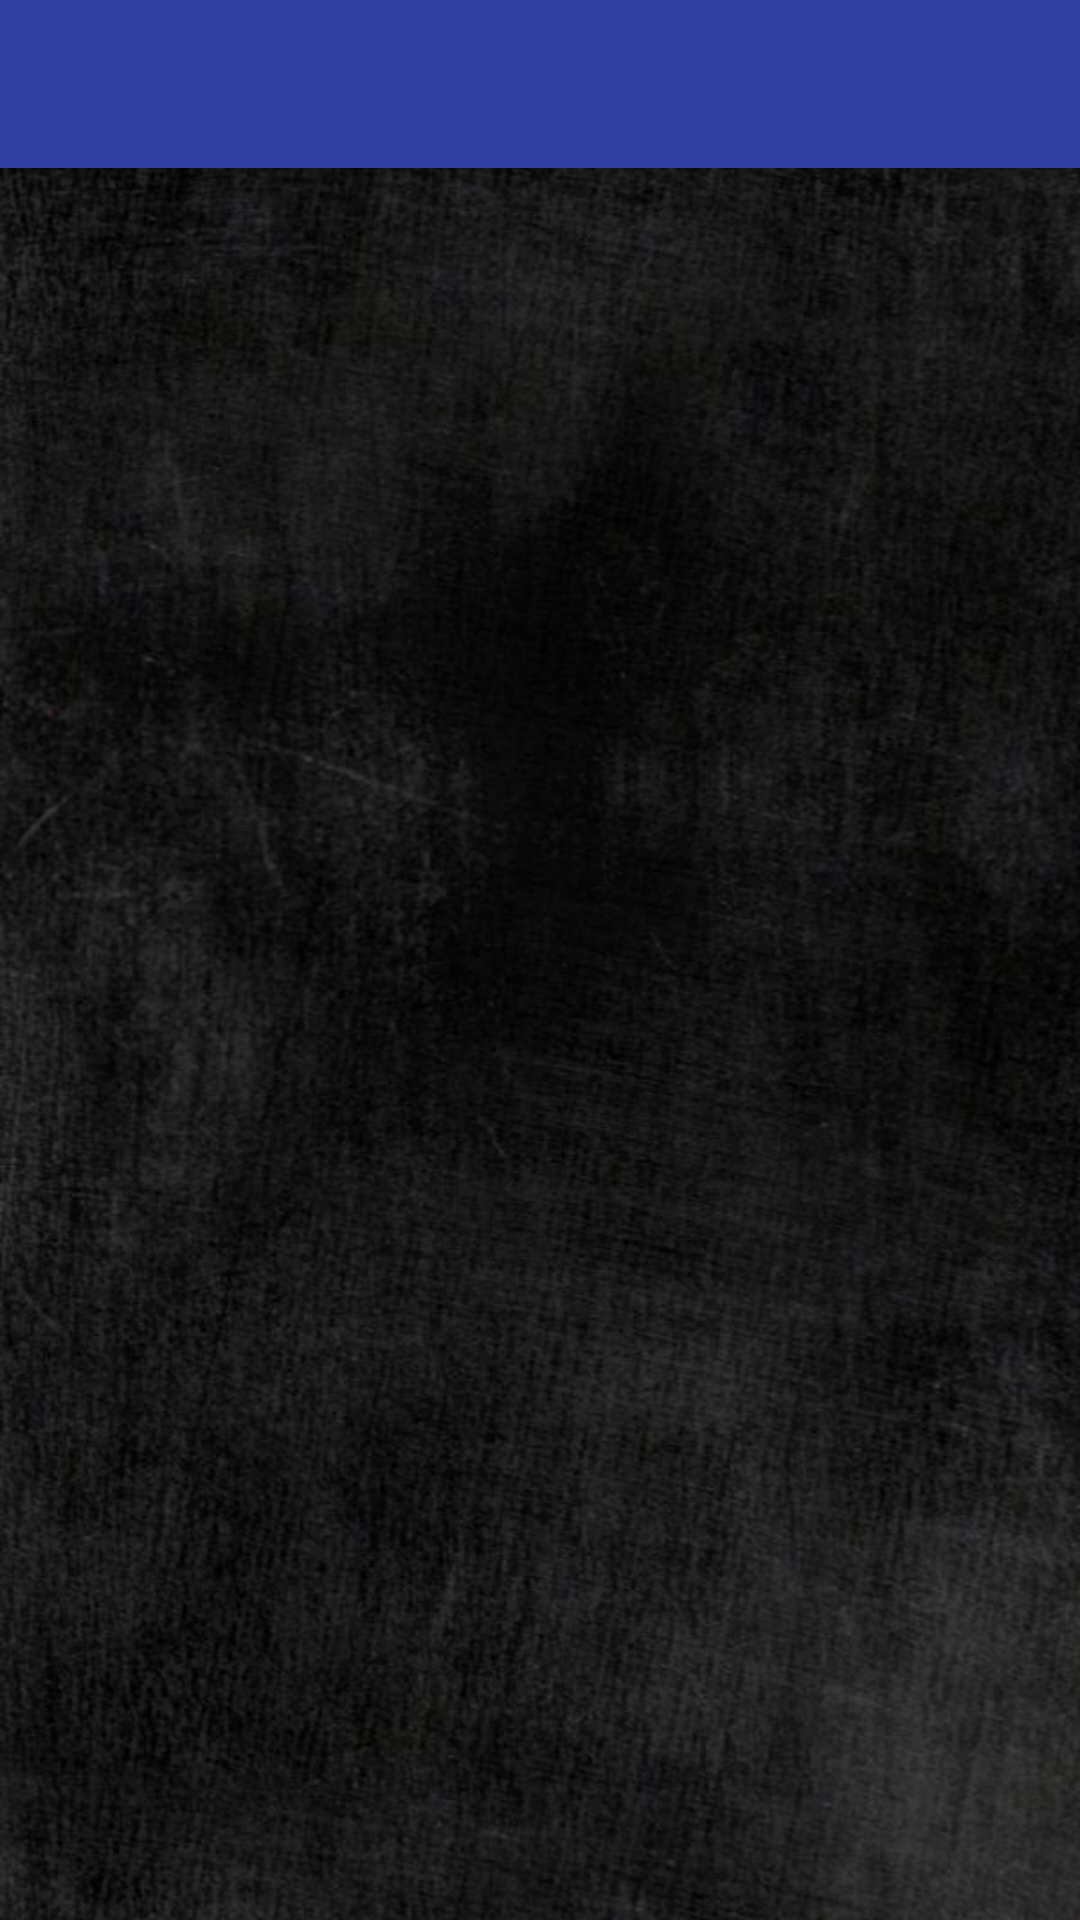

Layout XML and referenced resources for this Android screen:
<!-- AndroidManifest.xml: application theme AppTheme -->
<!-- res/layout/activity_main.xml -->
<?xml version="1.0" encoding="utf-8"?>
<android.support.design.widget.CoordinatorLayout xmlns:android="http://schemas.android.com/apk/res/android"
    xmlns:app="http://schemas.android.com/apk/res-auto"
    xmlns:tools="http://schemas.android.com/tools"
    android:layout_width="match_parent"
    android:layout_height="match_parent"
    tools:context="com.antika.berk.ggeasy.activity.MainPageActivity">

    <android.support.design.widget.AppBarLayout
        android:layout_width="match_parent"
        android:layout_height="wrap_content"
        android:theme="@style/AppTheme.AppBarOverlay">

        <android.support.v7.widget.Toolbar
            android:id="@+id/toolbar"
            android:layout_width="match_parent"
            android:layout_height="56dp"
            android:background="@color/colorPrimaryDark"
            app:popupTheme="@style/AppTheme.PopupOverlay" />

    </android.support.design.widget.AppBarLayout>

    <include layout="@layout/content_main_page" />

</android.support.design.widget.CoordinatorLayout>
<!-- res/layout/content_main_page.xml (included above) -->
<?xml version="1.0" encoding="utf-8"?>
<RelativeLayout xmlns:android="http://schemas.android.com/apk/res/android"
    xmlns:app="http://schemas.android.com/apk/res-auto"
    xmlns:tools="http://schemas.android.com/tools"
    android:id="@+id/content_main_page"
    android:layout_width="match_parent"
    android:layout_height="match_parent"
    android:background="@drawable/back"
    app:layout_behavior="@string/appbar_scrolling_view_behavior"
    tools:context="com.antika.berk.ggeasy.activity.MainPageActivity"
    tools:showIn="@layout/app_bar_main_page">

</RelativeLayout>
<!-- res/layout/app_bar_main_page.xml (included above) -->
<?xml version="1.0" encoding="utf-8"?>
<android.support.design.widget.CoordinatorLayout xmlns:android="http://schemas.android.com/apk/res/android"
    xmlns:app="http://schemas.android.com/apk/res-auto"
    xmlns:tools="http://schemas.android.com/tools"
    android:layout_width="match_parent"
    android:layout_height="match_parent"
    android:fitsSystemWindows="true"
    tools:context="com.antika.berk.ggeasy.activity.MainPageActivity">

    <android.support.v7.widget.Toolbar
        android:id="@+id/toolbar"
        android:layout_width="match_parent"
        android:layout_height="56dp"
        app:popupTheme="@style/AppTheme" />

    <include layout="@layout/content_main_page" />

</android.support.design.widget.CoordinatorLayout>
<!-- resources referenced by this layout -->
<resources>
  <color name="colorPrimaryDark">#303f9f</color>
  <!-- drawable back: jpg bitmap (drawable, 74874 bytes) -->
  <style name="AppTheme" parent="Theme.AppCompat.Light.NoActionBar">
          
          <item name="colorPrimary">@color/colorAccent</item>
          <item name="colorPrimaryDark">@color/colorAccent</item>
          <item name="colorAccent">@color/colorAccent</item>
          <item name="android:navigationBarColor">@color/colorAccent</item>
      </style>
  <style name="AppTheme.AppBarOverlay" parent="ThemeOverlay.AppCompat.Dark.ActionBar" />
  <style name="AppTheme.PopupOverlay" parent="ThemeOverlay.AppCompat.Light" />
  <color name="colorAccent">#DAA520</color>
</resources>
